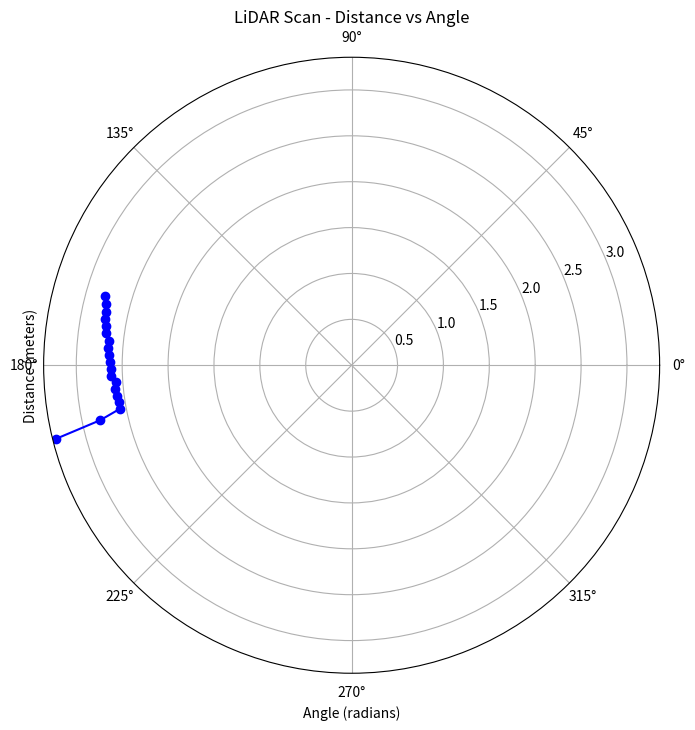

Source code (Python):
import numpy as np
import matplotlib.pyplot as plt

# LiDAR scan data (example)
ranges = [float('inf')] * 100 + [2.7861766815185547, 2.755803108215332, 2.7421741485595703, 2.7338345050811768, 2.7061517238616943, 
                                 2.6977744102478027, 2.6607651710510254, 2.6619160175323486, 2.645494222640991, 2.633470058441162, 
                                 2.6228115558624268, 2.6202468872070312, 2.574528932571411, 2.596367835998535, 2.5783722400665283, 
                                 2.569840908050537, 2.5737926959991455, 2.803567409515381, 3.3184733390808105] + [float('inf')] * 100
intensities = [0.0] * len(ranges)  # Intensities array as given (not used for the plot)

# Generate angles (assuming 360 degrees scan with an angular increment of ~1 degree)
angle_min = 0.0
angle_max = 2 * np.pi  # 360 degrees in radians
angle_increment = 2 * np.pi / len(ranges)  # Calculate the increment based on the range length
angles = np.arange(angle_min, angle_max, angle_increment)

# Filter out "inf" values as they indicate no detection at that angle
valid_ranges = [r if r != float('inf') else np.nan for r in ranges]

# Create polar plot
plt.figure(figsize=(8, 8))
ax = plt.subplot(111, projection='polar')

# Plot the data
ax.plot(angles, valid_ranges, marker='o', linestyle='-', color='b')

# Set labels and title
ax.set_title("LiDAR Scan - Distance vs Angle")
ax.set_xlabel("Angle (radians)")
ax.set_ylabel("Distance (meters)")

# Display the plot
plt.show()
